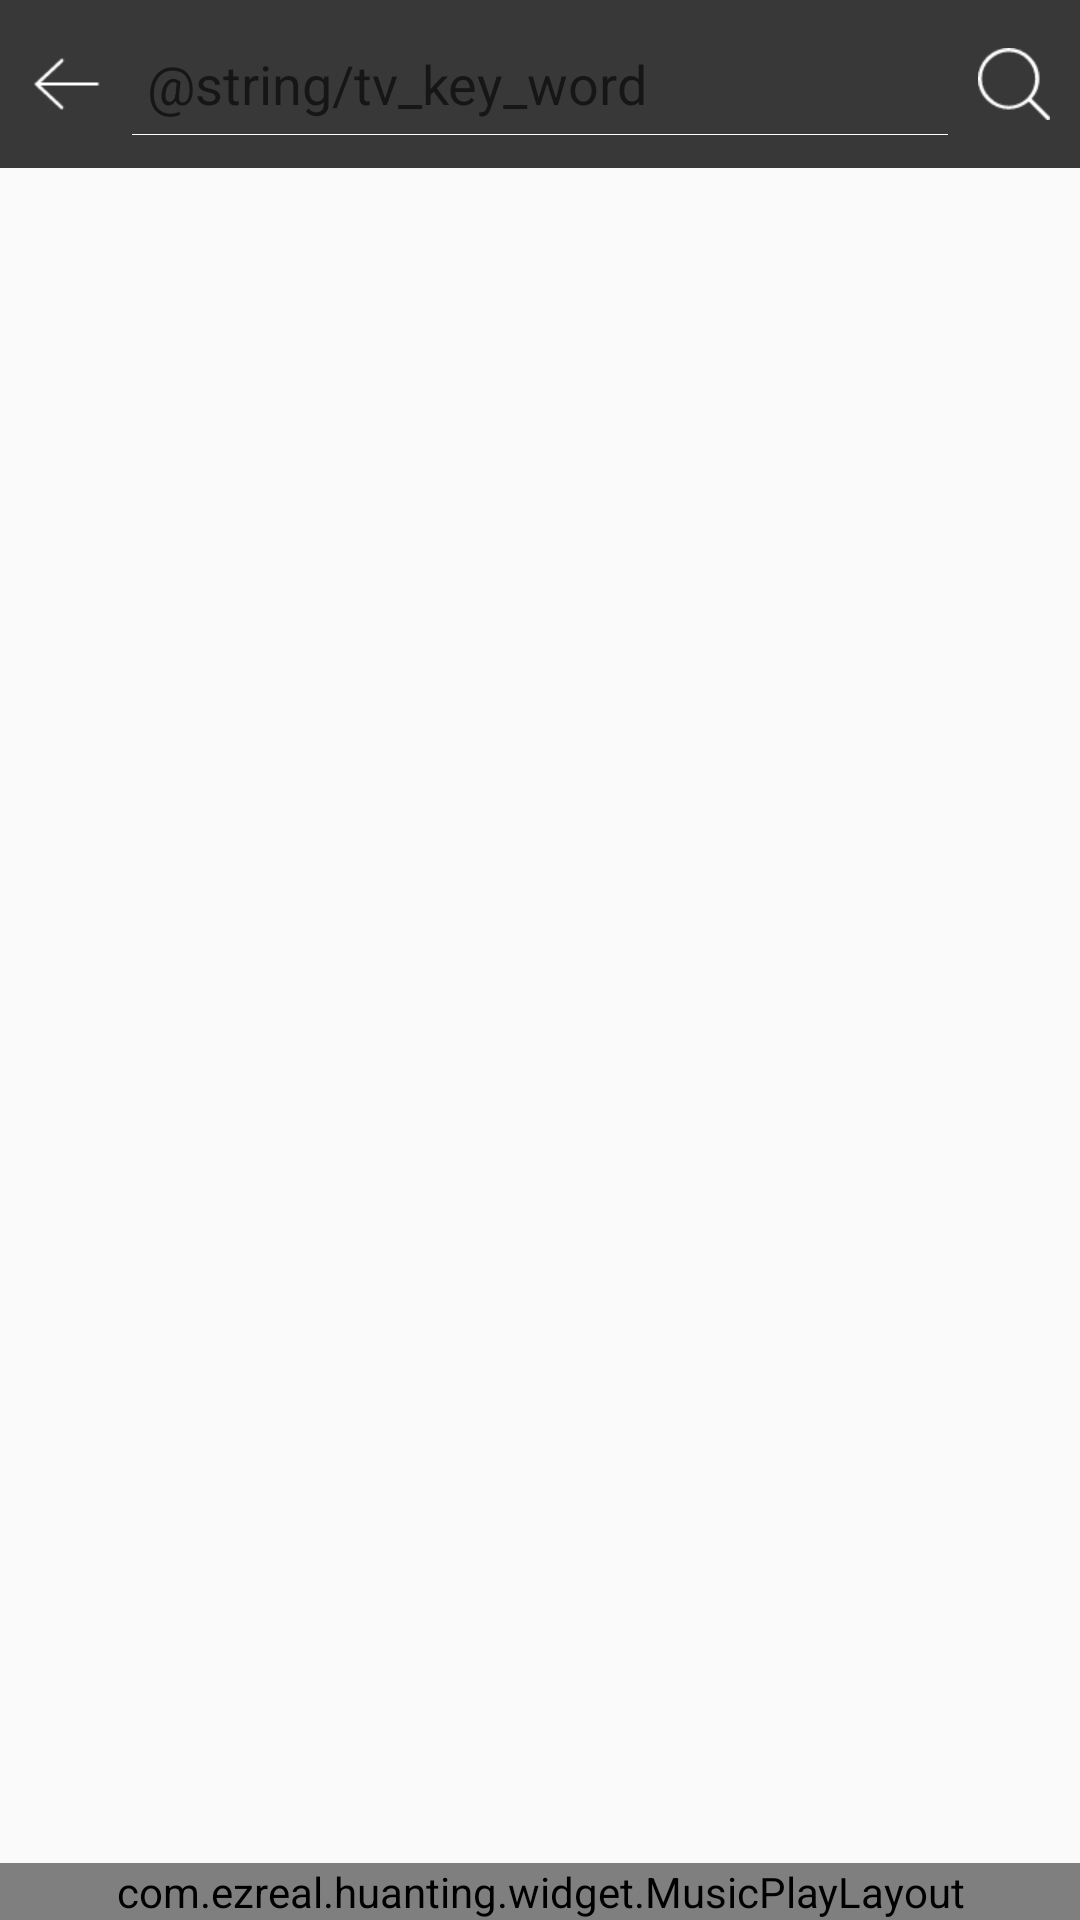

Layout XML and referenced resources for this Android screen:
<!-- AndroidManifest.xml: application theme AppTheme -->
<!-- res/layout/activity_global_search.xml -->
<?xml version="1.0" encoding="utf-8"?>
<LinearLayout
    xmlns:android="http://schemas.android.com/apk/res/android"
    android:layout_width="match_parent"
    android:layout_height="match_parent"
    android:orientation="vertical">

    <LinearLayout
        android:layout_width="match_parent"
        android:layout_height="?attr/actionBarSize"
        android:background="@color/colorPrimary"
        android:gravity="center_vertical"
        android:paddingLeft="10dp"
        android:paddingRight="10dp">

        <ImageView
            android:id="@+id/mIvBack"
            android:layout_width="wrap_content"
            android:layout_height="wrap_content"
            android:src="@mipmap/title_back"/>

        <EditText
            android:id="@+id/mEtKeyword"
            android:layout_width="0dp"
            android:layout_weight="1"
            android:layout_height="wrap_content"
            android:textSize="18sp"
            android:textColor="@color/colorAccent"
            android:hint="@string/tv_key_word"
            android:background="@drawable/edit_text_back_w"
            android:padding="5dp"
            android:layout_marginLeft="10dp"
            android:layout_marginRight="10dp"
            android:maxLines="1"/>

        <ImageView
            android:id="@+id/mIvSearch"
            android:layout_width="wrap_content"
            android:layout_height="wrap_content"
            android:src="@mipmap/search"/>

    </LinearLayout>

    <android.support.design.widget.TabLayout
        android:id="@+id/mTabLayout"
        android:layout_width="match_parent"
        android:layout_height="40dp"/>

    <android.support.v4.view.ViewPager
        android:id="@+id/mViewPage"
        android:layout_width="match_parent"
        android:layout_height="0dp"
        android:layout_weight="1"/>

    <com.ezreal.huanting.widget.MusicPlayLayout
        android:layout_width="match_parent"
        android:layout_height="wrap_content"/>

</LinearLayout>
<!-- resources referenced by this layout -->
<resources>
  <color name="colorAccent">#FFFFFF</color>
  <color name="colorPrimary">#393838</color>
  <!-- drawable edit_text_back_w (drawable-xhdpi) -->
  <?xml version="1.0" encoding="utf-8"?>
  <layer-list xmlns:android="http://schemas.android.com/apk/res/android">
      <item>
          <shape>
              <solid android:color="@color/colorAccent"/>
          </shape>
      </item>
  
      <item
          android:bottom="0.5dp">
          <shape>
              <solid android:color="@color/colorPrimary"/>
          </shape>
      </item>
  </layer-list>
  <!-- mipmap search: png bitmap (mipmap-xhdpi, 1005 bytes) -->
  <!-- mipmap title_back: png bitmap (mipmap-xhdpi, 539 bytes) -->
  <style name="AppTheme" parent="Theme.AppCompat.Light.NoActionBar">
          
          <item name="colorPrimary">@color/colorPrimary</item>
          <item name="colorPrimaryDark">@color/colorPrimaryDark</item>
          <item name="colorAccent">@color/colorAccent</item>
      </style>
  <color name="colorPrimaryDark">#393838</color>
</resources>
